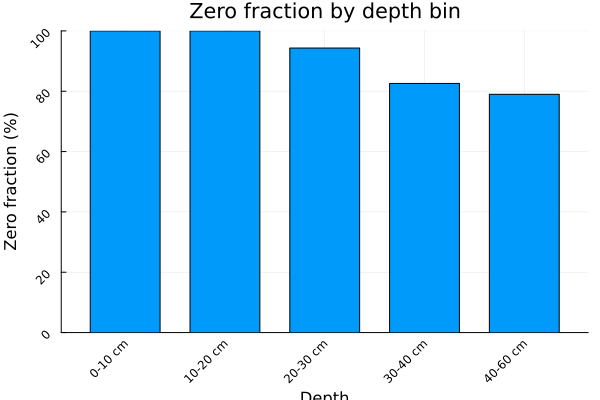

The table this chart was drawn from, first rows:
depth_bin, n_zero, n_positive, n_total, zero_frac
0-10 cm, 132, 0, 132, 1.0
10-20 cm, 132, 0, 132, 1.0
20-30 cm, 83, 5, 88, 0.9432
30-40 cm, 109, 23, 132, 0.8258
40-60 cm, 139, 37, 176, 0.7898
